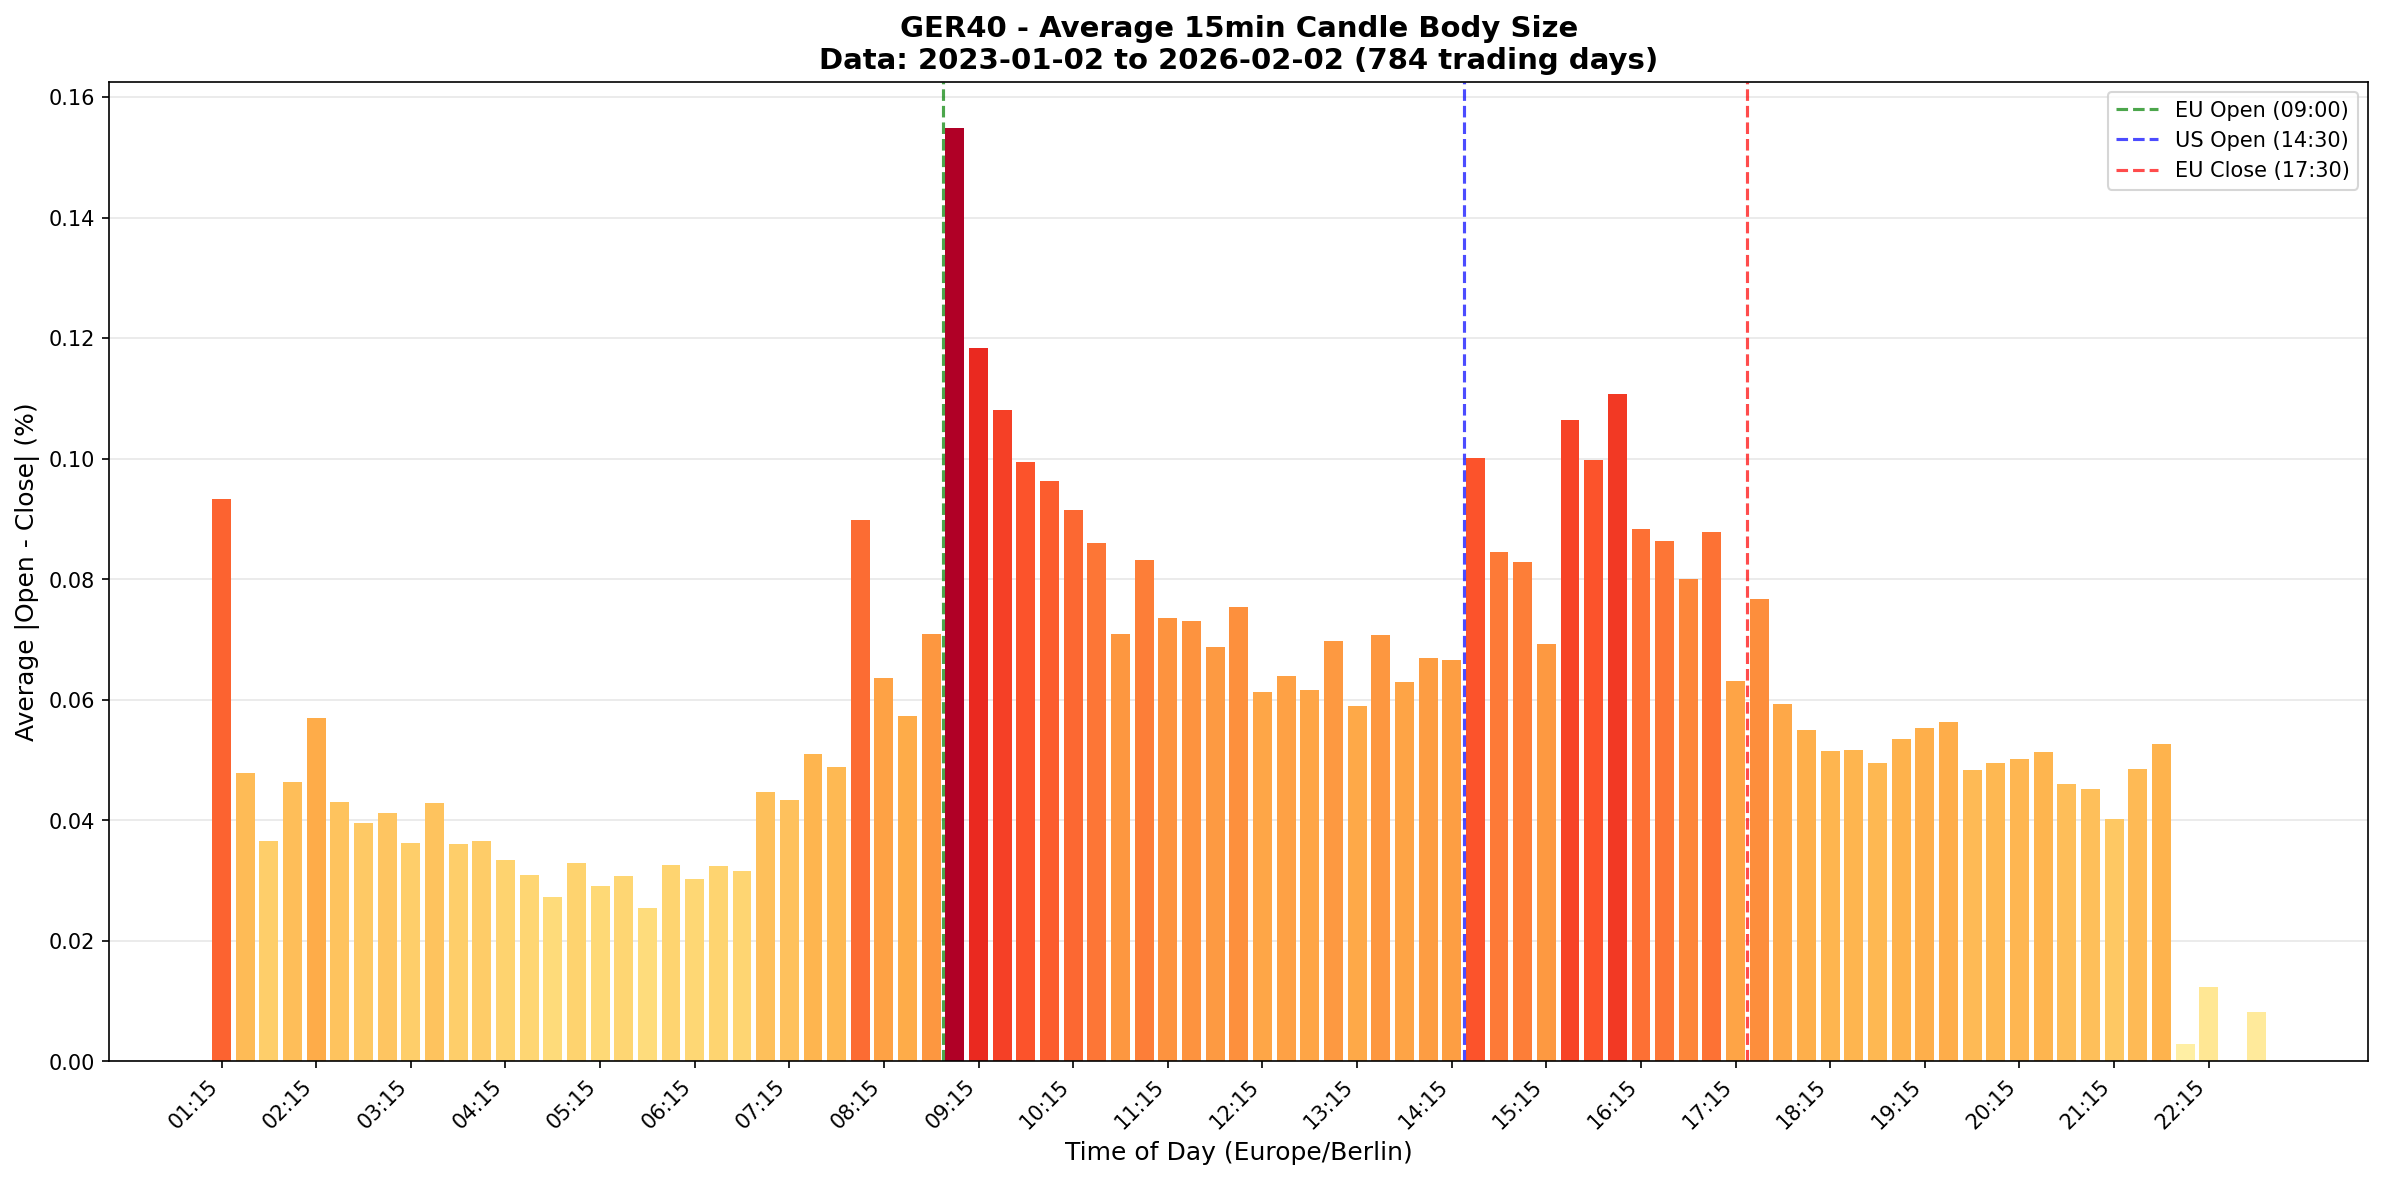

Values plotted in this chart, from the file beside it:
time_slot, total_body_pct, trading_days, candle_count, avg_body_pct
01:15:00, 5.974, 64, 64, 0.09334
01:30:00, 3.112, 65, 65, 0.04787
01:45:00, 2.372, 65, 65, 0.03649
02:00:00, 15.02, 324, 324, 0.04636
02:15:00, 44.58, 782, 782, 0.05701
02:30:00, 33.71, 784, 784, 0.043
02:45:00, 31.05, 784, 784, 0.0396
03:00:00, 32.25, 784, 784, 0.04114
03:15:00, 28.44, 784, 784, 0.03628
03:30:00, 33.56, 784, 784, 0.04281
03:45:00, 28.23, 784, 784, 0.03601
04:00:00, 28.72, 784, 784, 0.03663
04:15:00, 26.2, 784, 784, 0.03342
04:30:00, 24.19, 783, 783, 0.03089
04:45:00, 21.33, 783, 783, 0.02724
05:00:00, 25.75, 784, 784, 0.03285
05:15:00, 22.86, 784, 784, 0.02916
05:30:00, 24.13, 784, 784, 0.03077
05:45:00, 19.91, 784, 784, 0.02539
06:00:00, 25.6, 784, 784, 0.03265
06:15:00, 23.77, 784, 784, 0.03032
06:30:00, 25.39, 784, 784, 0.03239
06:45:00, 24.72, 784, 784, 0.03153
07:00:00, 35.01, 784, 784, 0.04466
07:15:00, 34.03, 784, 784, 0.0434
07:30:00, 40.01, 784, 784, 0.05103
07:45:00, 38.27, 784, 784, 0.04882
08:00:00, 70.45, 784, 784, 0.08986
08:15:00, 49.87, 784, 784, 0.06361
08:30:00, 44.87, 784, 784, 0.05724
08:45:00, 55.62, 784, 784, 0.07095
09:00:00, 121.4, 784, 784, 0.1548
09:15:00, 92.83, 784, 784, 0.1184
09:30:00, 84.8, 784, 784, 0.1082
09:45:00, 78.01, 784, 784, 0.0995
10:00:00, 75.44, 784, 784, 0.09623
10:15:00, 71.68, 784, 784, 0.09143
10:30:00, 67.49, 784, 784, 0.08608
10:45:00, 55.66, 784, 784, 0.07099
11:00:00, 65.17, 784, 784, 0.08312
11:15:00, 57.73, 784, 784, 0.07363
11:30:00, 57.29, 784, 784, 0.07308
11:45:00, 53.93, 784, 784, 0.06879
12:00:00, 59.17, 784, 784, 0.07547
12:15:00, 48.05, 784, 784, 0.06128
12:30:00, 50.15, 784, 784, 0.06397
12:45:00, 48.34, 784, 784, 0.06166
13:00:00, 54.63, 784, 784, 0.06968
13:15:00, 46.28, 784, 784, 0.05904
13:30:00, 55.5, 784, 784, 0.07078
13:45:00, 49.27, 783, 783, 0.06292
14:00:00, 52.3, 782, 782, 0.06688
14:15:00, 52.04, 782, 782, 0.06655
14:30:00, 78.23, 782, 782, 0.1
14:45:00, 66.09, 782, 782, 0.08451
15:00:00, 64.9, 783, 783, 0.08289
15:15:00, 54.2, 783, 783, 0.06923
15:30:00, 83.37, 783, 783, 0.1065
15:45:00, 78.11, 783, 783, 0.09975
16:00:00, 86.75, 783, 783, 0.1108
... 27 more rows
